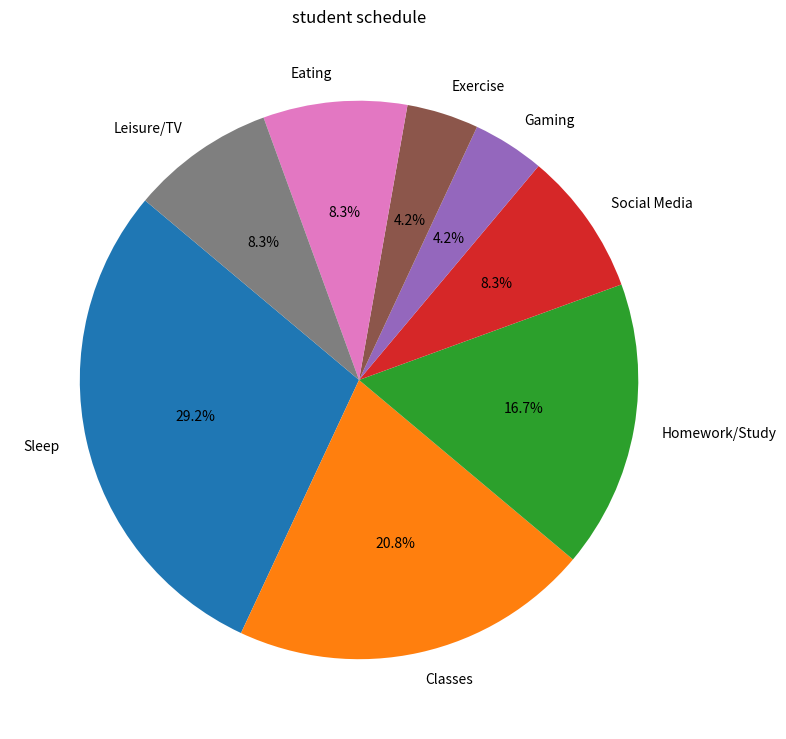

Generate this figure with matplotlib:
import matplotlib.pyplot as plt

activities=['Sleep', 'Classes', 'Homework/Study', 'Social Media', 'Gaming', 'Exercise', 'Eating', 'Leisure/TV']
hours=[7, 5, 4, 2, 1, 1, 2, 2]

plt.figure(figsize=(8,8))
plt.pie(hours,labels=activities,autopct='%1.1f%%', startangle=140)
plt.title("student schedule")
plt.tight_layout()
plt.show()